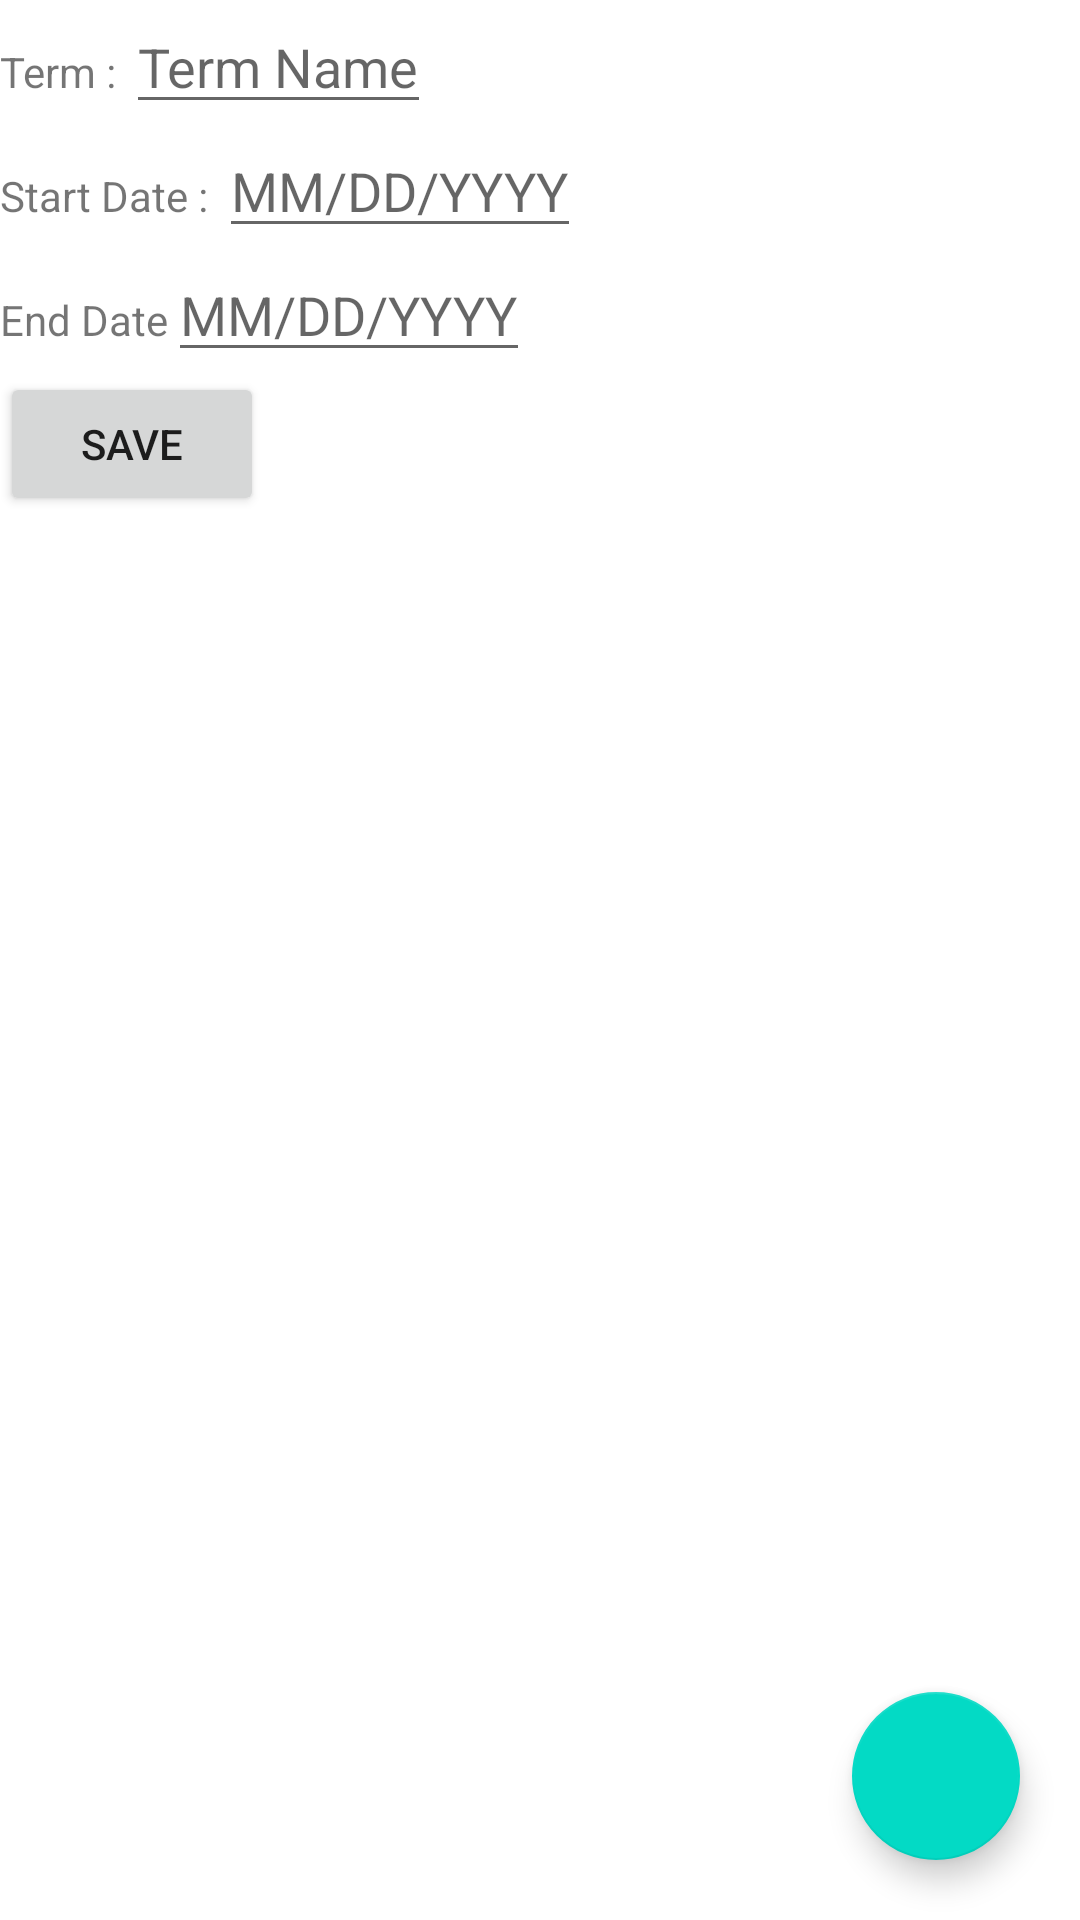

Reconstruct the res/layout file that produces this screen, plus the resources it refers to.
<!-- AndroidManifest.xml: application theme Theme.C198_Sbenscoter -->
<!-- res/layout/activity_course_list.xml -->
<?xml version="1.0" encoding="utf-8"?>
<androidx.constraintlayout.widget.ConstraintLayout xmlns:android="http://schemas.android.com/apk/res/android"
    xmlns:app="http://schemas.android.com/apk/res-auto"
    xmlns:tools="http://schemas.android.com/tools"
    android:layout_width="match_parent"
    android:layout_height="match_parent"
    tools:context=".UI.CourseList">

    <ScrollView
        android:layout_width="409dp"
        android:layout_height="200dp"
        tools:layout_editor_absoluteX="1dp"
        tools:layout_editor_absoluteY="1dp"
        tools:ignore="MissingConstraints">

        <LinearLayout
            android:layout_width="match_parent"
            android:layout_height="wrap_content"
            android:orientation="vertical" >
            <LinearLayout
                android:layout_width="match_parent"
                android:layout_height="wrap_content"
                android:orientation="horizontal">
                <TextView
                    android:layout_width="wrap_content"
                    android:layout_height="wrap_content"
                    android:text="Term : "></TextView>
                <EditText
                    android:id="@+id/editTermName"
                    android:layout_width="wrap_content"
                    android:layout_height="wrap_content"
                    android:hint="Term Name"></EditText>
            </LinearLayout>
            <LinearLayout
                android:layout_width="match_parent"
                android:layout_height="wrap_content"
                android:orientation="horizontal">
                <TextView
                    android:layout_width="wrap_content"
                    android:layout_height="wrap_content"
                    android:text="Start Date : "></TextView>
                <EditText
                    android:id ="@+id/editTermStartDate"
                    android:layout_width="wrap_content"
                    android:layout_height="wrap_content"
                    android:hint="MM/DD/YYYY"></EditText>

            </LinearLayout>
            <LinearLayout
                android:layout_width="match_parent"
                android:layout_height="wrap_content"
                android:orientation="horizontal">
                <TextView
                    android:layout_width="wrap_content"
                    android:layout_height="wrap_content"
                    android:text="End Date"></TextView>
                <EditText
                    android:id="@+id/editTermEndDate"
                    android:layout_width="wrap_content"
                    android:layout_height="wrap_content"
                    android:hint="MM/DD/YYYY"></EditText>

            </LinearLayout>

            <Button
                android:layout_width="wrap_content"
                android:layout_height="wrap_content"
                android:text="Save"
                android:clickable="true"
                android:onClick="saveButton"></Button>
        </LinearLayout>


    </ScrollView>

    <com.google.android.material.floatingactionbutton.FloatingActionButton
        android:id="@+id/floatingActionButton2"
        android:layout_width="wrap_content"
        android:layout_height="wrap_content"
        android:clickable="true"
        app:srcCompat="@drawable/ic_baseline_add_24"
        android:onClick="goToCoursDetailList"
        android:layout_margin="20dp"

        app:layout_constraintBottom_toBottomOf="parent"
        app:layout_constraintRight_toRightOf="parent"

        tools:layout_editor_absoluteX="338dp"
        tools:layout_editor_absoluteY="656dp" />
</androidx.constraintlayout.widget.ConstraintLayout>
<!-- resources referenced by this layout -->
<resources>
  <style name="Theme.C198_Sbenscoter" parent="Theme.MaterialComponents.DayNight.DarkActionBar">
          
          <item name="colorPrimary">@color/purple_500</item>
          <item name="colorPrimaryVariant">@color/purple_700</item>
          <item name="colorOnPrimary">@color/white</item>
          
          <item name="colorSecondary">@color/teal_200</item>
          <item name="colorSecondaryVariant">@color/teal_700</item>
          <item name="colorOnSecondary">@color/black</item>
          
          <item name="android:statusBarColor" tools:targetApi="l">?attr/colorPrimaryVariant</item>
          
      </style>
  <!-- not gathered from this repository: default colours our renderer supplied (Android Studio template values) -->
  <color name="purple_500">#FF6200EE</color>
  <color name="purple_700">#FF3700B3</color>
  <color name="teal_200">#FF03DAC5</color>
  <color name="teal_700">#FF018786</color>
  <color name="black">#FF000000</color>
  <color name="white">#FFFFFFFF</color>
</resources>
